pico-8 play session: no input (idle), after a click and taps of 🅾, ❎, 🅾+❎, 🅾 in the second before t = 0

[t = 1 s] idle ~1s (no d-pad/buttons)
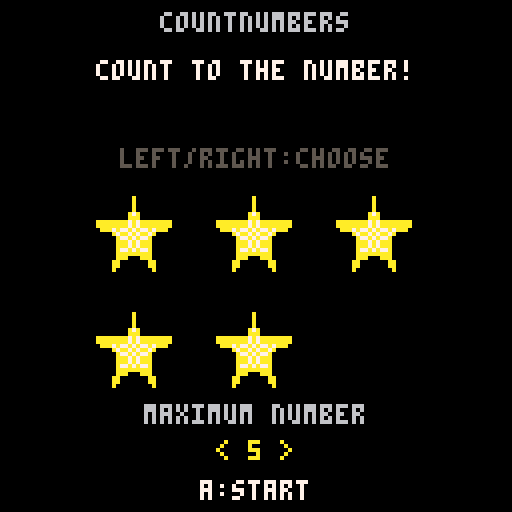

pico-8 cartridge
version 41
__lua__
-- countnumbers: read a number, then count out objects
-- sounds adapted from the other homemade math games

levels={5,9}
icons={0,2,4,6,8,10}

-- seven by nine numerals, drawn at two pixels per source pixel
digits={
 [1]={"0011000","0111000","0011000","0011000","0011000","0011000","0011000","0011000","1111111"},
 [2]={"0111110","1100011","0000011","0000110","0001100","0011000","0110000","1100000","1111111"},
 [3]={"0111110","1100011","0000011","0000110","0011110","0000011","0000011","1100011","0111110"},
 [4]={"0001110","0011110","0110110","1100110","1100110","1111111","0000110","0000110","0000110"},
 [5]={"1111111","1100000","1100000","1111110","0000011","0000011","0000011","1100011","0111110"},
 [6]={"0011110","0110000","1100000","1111110","1100011","1100011","1100011","1100011","0111110"},
 [7]={"1111111","0000011","0000110","0000110","0001100","0001100","0011000","0011000","0011000"},
 [8]={"0111110","1100011","1100011","1100011","0111110","1100011","1100011","1100011","0111110"},
 [9]={"0111110","1100011","1100011","1100011","0111111","0000011","0000011","0000110","0111100"}
}

function center(s,y,c)
 print(s,64-#s*2,y,c)
end

function big_number(n,x,y,c)
 local rows=digits[n]
 for ry=1,9 do
  local row=rows[ry]
  for rx=1,7 do
   if sub(row,rx,rx)=="1" then
    rectfill(x+(rx-1)*2,y+(ry-1)*2,
     x+(rx-1)*2+1,y+(ry-1)*2+1,c)
   end
  end
 end
end

function choose_round()
 local maximum=levels[level]
 repeat target=flr(rnd(maximum))+1
 until target!=last_target
 last_target=target
 repeat icon=flr(rnd(#icons))+1
 until icon!=last_icon
 last_icon=icon
 count=0
 wrong=false
 wrong_count=0
 entry_timer=0
 exit_timer=0
 state="play"
end

function _init()
 level=1
 state="menu"
 last_target=0
 last_icon=0
 count=0
 timer=0
end

function _update60()
 if state=="menu" then
  if (btnp(0) or btnp(3)) and level>1 then
   level-=1 sfx(3)
  elseif (btnp(1) or btnp(2)) and level<2 then
   level+=1 sfx(3)
  end
  if btnp(5) then
   srand(time())
   last_target=0
   last_icon=0
   sfx(0)
   choose_round()
  end
 elseif state=="play" then
  if btnp(4) then state="menu" sfx(1) return end
  if (btnp(2) or btnp(1)) and count<levels[level] then
   count+=1
   entry_timer=8
   exit_timer=0
   wrong=false
   sfx(3)
  elseif (btnp(3) or btnp(0)) and count>0 then
   exit_index=count
   count-=1
   exit_timer=8
   entry_timer=0
   wrong=false
   sfx(3)
  end
  if btnp(5) then
   if count==target then
    state="celebrate"
    effect=flr(rnd(4))+1
    timer=0
    if effect==1 then sfx(5)
    elseif effect==2 then sfx(6)
    elseif effect==3 then sfx(7)
    else sfx(8) end
   else
    wrong=true
    wrong_count=min(4,wrong_count+1)
    sfx(4)
   end
  end
  if entry_timer>0 then entry_timer-=1 end
  if exit_timer>0 then exit_timer-=1 end
 elseif state=="celebrate" then
  if btnp(4) then state="menu" sfx(1) return end
  timer+=1
  if timer>=30 then choose_round() end
 end
end

-- Positions fill the top and bottom of each column in turn.
function object_position(i,maximum)
 local column=flr((i-1)/2)
 local row=(i-1)%2
 if maximum==5 then
  return 24+column*30,49+row*29,20
 end
 return 10+column*23,54+row*26,16
end

function object_sprite(i,maximum,kind,scale,dy,height)
 local x,y,size=object_position(i,maximum)
 size=max(1,flr(size*scale))
 local h=height or size
 x+=flr((object_position_size(maximum)-size)/2)
 y=y+flr((object_position_size(maximum)-h)/2)
 y+=dy or 0
 sspr((icons[kind]%16)*8,flr(icons[kind]/16)*8,
  16,16,x,y,size,h)
end

function object_position_size(maximum)
 return maximum==5 and 20 or 16
end

function draw_hint(maximum)
 for i=1,target do
  local x,y,size=object_position(i,maximum)
  circ(x+flr(size/2),y+flr(size/2),flr(size/2)+1,6)
 end
end

function draw_objects(n,maximum,kind)
 for i=1,n do
  if state=="celebrate" then
   if effect==1 then
    if timer<9 then
     object_sprite(i,maximum,kind,1,0)
    else
     local x,y,size=object_position(i,maximum)
     local cx=x+flr(size/2)
     local cy=y+flr(size/2)
     local r=flr((timer-9)/2)+2
     local c=timer<20 and 10 or 7
     pset(cx-r,cy,c) pset(cx+r,cy,c)
     pset(cx,cy-r,c) pset(cx,cy+r,c)
     pset(cx-r,cy-r,c) pset(cx+r,cy-r,c)
     pset(cx-r,cy+r,c) pset(cx+r,cy+r,c)
    end
   elseif effect==2 then
    object_sprite(i,maximum,kind,1,-flr(timer*1.7))
   elseif effect==3 then
    local size=object_position_size(maximum)
    local h=max(1,size-flr(timer*size/30))
    local x,y=object_position(i,maximum)
    sspr((icons[kind]%16)*8,flr(icons[kind]/16)*8,
     16,16,x,y+size-h,size,h)
   else
    object_sprite(i,maximum,kind,max(0.05,1-timer/30),0)
   end
  elseif state=="play" and entry_timer>0 and i==count then
   object_sprite(i,maximum,kind,1+entry_timer/24,0)
  else
   object_sprite(i,maximum,kind,1,0)
  end
 end
 if state=="play" and exit_timer>0 then
  object_sprite(exit_index,maximum,kind,exit_timer/8,0)
 end
end

function _draw()
 cls(0)
 if state=="menu" then
  center("countnumbers",3,6)
  center("count to the number!",15,7)
  local maximum=levels[level]
  local preview_icon=level==1 and 1 or 2
  center("left/right:choose",37,5)
  draw_objects(maximum,maximum,preview_icon)
  center("maximum number",101,6)
  center("< "..maximum.." >",110,10)
  center("a:start",120,7)
 else
  center("countnumbers",2,6)
  print("max "..levels[level],99,2,6)
  big_number(target,57,20,10)
  draw_objects(count,levels[level],icon)
  if state=="play" and wrong_count>=4 then
   draw_hint(levels[level])
  end
  if state=="celebrate" then
   center("great counting!",108,10)
  elseif wrong_count>=4 then
   center("follow the outlines",108,6)
  elseif wrong then
   center("try again!",108,8)
  else
   center("up/down:count",108,5)
  end
  print(state=="celebrate" and "" or "a:check",41,119,6)
  print("b:menu",96,119,6)
 end
end
__gfx__
0000000a000000000000000000000000000000000000000000000000000000000000000000000000000000000000000000000000000000000000000000000000
0000000a000000000000000000000000000000000000000000000000000000000000099999900000000000000000000000000000000000000000000000000000
0000000a000000000088ee800888880000060000000060000000000000000000000099aaaa990000000000ccccccc00000000000000000000000000000000000
000000a7a0000000088e8e8888888880006760000006760000000eeeeee000000009aaaaaaaa9000000000ccccccc00000000000000000000000000000000000
000000aaa0000000888ee8e8888888880677760000677760000eeeee77eee000009aaaaaaaaaa900000000ccccccc00000000000000000000000000000000000
aaaaaa7a7aaaaaa08888888888888888006760000006760000ee77ee7eeeee00099aaaaaaaaaa990000000c00000c00000000000000000000000000000000000
0aa7a7a7a7a7aa00888888888888888800066666666660000eee7eeeeee77ee009aaa1aaaa1aaa90000000c00000c00000000000000000000000000000000000
000a7a7a7a7a0000888888888888888800077777777770000eeeeeeeeee7eee009aaaaaaaaaaaa90000000c00000c00000000000000000000000000000000000
0000a7a7a7a00000088888888888888000077777777770000eeeeeeeeeeeeee009aaaaaaaaaaaa90000000c00000c00000000000000000000000000000000000
0000aa7a7aa0000000888888888888000006666666666000008888888888880009aa1aaaaaa1aa90000000c000d0c00000000000000000000000000000000000
0000a7a7a7a00000000888888888800000676000000676000008888888888000099aa1aaaa1aa9900000d0c00dddc00000000000000000000000000000000000
0000aaaaaaa0000000008888888800000677760000677760000000ffff000000009aaa1111aaa900000dddc0ddddc00000000000000000000000000000000000
0000aa000aa0000000000888888000000067600000067600000000ffff0000000009aaaaaaaa900000dddd000ddd000000000000000000000000000000000000
000aa00000aa000000000088880000000006000000006000000000ffff000000000099aaaa990000000ddd000000000000000000000000000000000000000000
000a0000000a000000000008800000000000000000000000000000ffff0000000000099999900000000000000000000000000000000000000000000000000000
00000000000000000000000000000000000000000000000000000000000000000000000000000000000000000000000000000000000000000000000000000000
00000000000000000000000000000000000000000000000000000000000000000000000000000000000000000000000000000000000000000000000000000000
00000000000000000000000000000000000000000000000000000000000000000000000000000000000000000000000000000000000000000000000000000000
00000000000000000000000000000000000000000000000000000000000000000000000000000000000000000000000000000000000000000000000000000000
00000000000000000000000000000000000000000000000000000000000000000000000000000000000000000000000000000000000000000000000000000000
00000000000000000000000000000000000000000000000000000000000000000000000000000000000000000000000000000000000000000000000000000000
00000000000000000000000000000000000000000000000000000000000000000000000000000000000000000000000000000000000000000000000000000000
00000000000000000000000000000000000000000000000000000000000000000000000000000000000000000000000000000000000000000000000000000000
00000000000000000000000000000000000000000000000000000000000000000000000000000000000000000000000000000000000000000000000000000000
00000000000000000000000000000000000000000000000000000000000000000000000000000000000000000000000000000000000000000000000000000000
00000000000000000000000000000000000000000000000000000000000000000000000000000000000000000000000000000000000000000000000000000000
00000000000000000000000000000000000000000000000000000000000000000000000000000000000000000000000000000000000000000000000000000000
00000000000000000000000000000000000000000000000000000000000000000000000000000000000000000000000000000000000000000000000000000000
00000000000000000000000000000000000000000000000000000000000000000000000000000000000000000000000000000000000000000000000000000000
00000000000000000000000000000000000000000000000000000000000000000000000000000000000000000000000000000000000000000000000000000000
00000000000000000000000000000000000000000000000000000000000000000000000000000000000000000000000000000000000000000000000000000000
00000000000000000000000000000000000000000000000000000000000000000000000000000000000000000000000000000000000000000000000000000000
